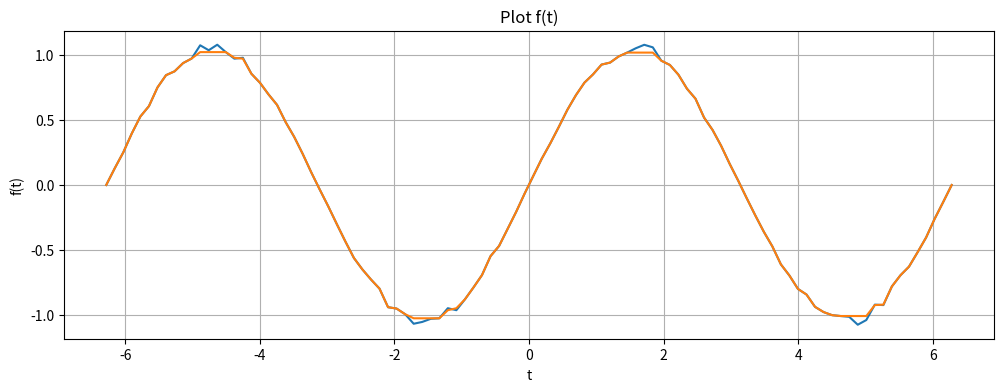

Python code for this plot:
#!/usr/bin/env python

import time, sys
import numpy as np 
import matplotlib.pyplot as plot
import scipy as sp
from scipy import signal

N = 100

ts = np.linspace( -2*np.pi, 2*np.pi, num=N )
data = (1+np.random.rand(N)/10.0) * np.sin( np.linspace(-2*np.pi,2*np.pi,N) ) 

def median_filter(x):
     y = sp.signal.medfilt(x,7)
     return y

data2 = median_filter(data)
plot.figure(figsize=(12, 4), dpi=100)
plot.plot(ts, data, ts, data2 )
plot.title( 'Plot f(t)')
plot.ylabel( 'f(t)' )
plot.xlabel( 't' )
plot.grid(True)
plot.savefig( 'plot.png',dpi=200,bbox_inches='tight' )
plot.show()

time.sleep(1.0)
print('Done....')

############################################################################
